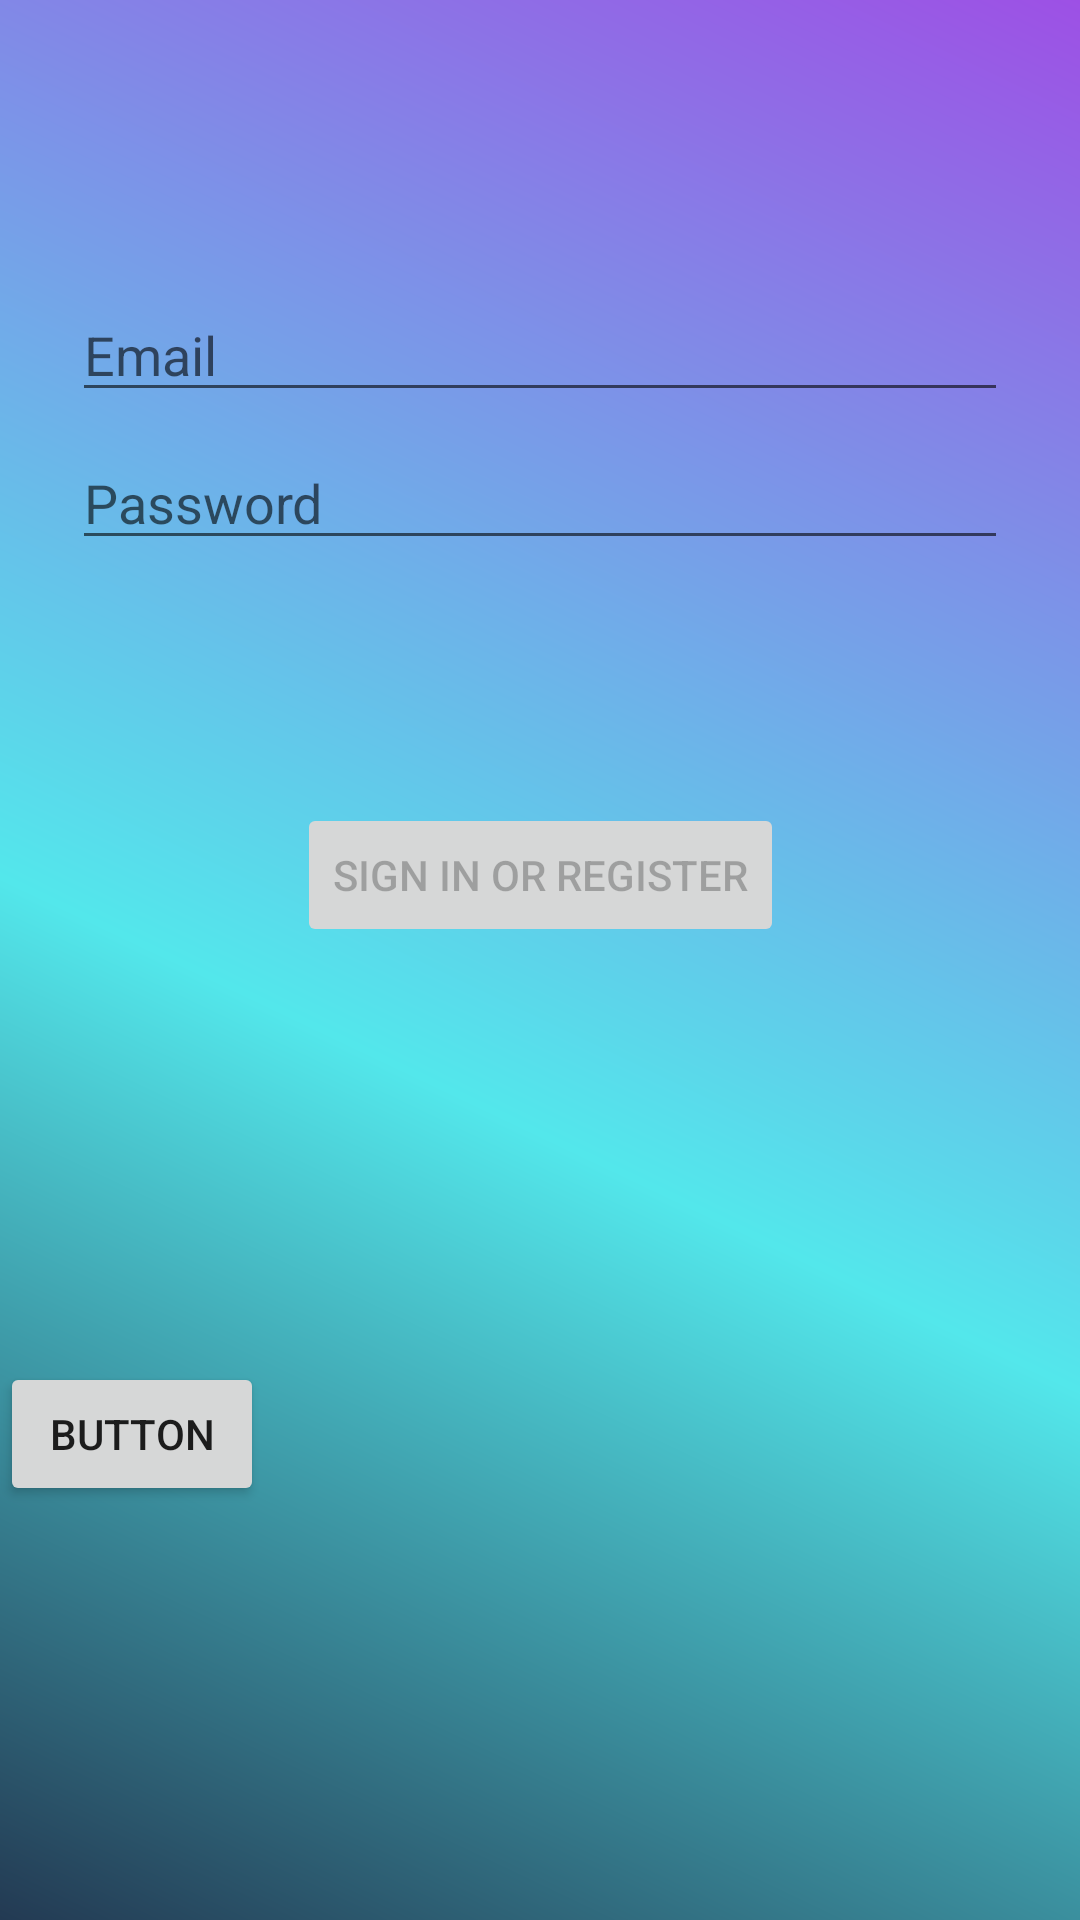

This screen was rendered from an Android layout file. Write that file and the resources it references.
<!-- AndroidManifest.xml: activity theme AppTheme.ActionBar.Transparent -->
<!-- res/layout/activity_login.xml -->
<?xml version="1.0" encoding="utf-8"?>
<androidx.constraintlayout.widget.ConstraintLayout xmlns:android="http://schemas.android.com/apk/res/android"
    xmlns:app="http://schemas.android.com/apk/res-auto"
    xmlns:tools="http://schemas.android.com/tools"
    android:id="@+id/container"
    android:layout_width="match_parent"
    android:layout_height="match_parent"
    android:background="#00FFFFFF"
    tools:context=".ui.login.LoginActivity">

    <View
        android:id="@+id/view2"
        android:layout_width="0dp"
        android:layout_height="756dp"
        android:background="@drawable/gradient_bg"
        app:layout_constraintBaseline_toBaselineOf="parent"
        app:layout_constraintEnd_toEndOf="parent"
        app:layout_constraintHorizontal_bias="0.0"
        app:layout_constraintStart_toStartOf="parent" />

    <EditText
        android:id="@+id/username"
        android:layout_width="0dp"
        android:layout_height="wrap_content"
        android:layout_marginStart="24dp"
        android:layout_marginTop="96dp"
        android:layout_marginEnd="24dp"

        android:hint="@string/prompt_email"
        android:inputType="textEmailAddress"
        android:selectAllOnFocus="true"
        app:layout_constraintEnd_toEndOf="parent"
        app:layout_constraintStart_toStartOf="parent"
        app:layout_constraintTop_toTopOf="parent" />

    <EditText
        android:id="@+id/password"
        android:layout_width="0dp"
        android:layout_height="wrap_content"
        android:layout_marginStart="24dp"
        android:layout_marginTop="8dp"
        android:layout_marginEnd="24dp"
        android:hint="@string/prompt_password"
        android:imeActionLabel="@string/action_sign_in_short"
        android:imeOptions="actionDone"
        android:inputType="textPassword"
        android:selectAllOnFocus="true"
        app:layout_constraintEnd_toEndOf="parent"
        app:layout_constraintStart_toStartOf="parent"
        app:layout_constraintTop_toBottomOf="@+id/username" />

    <Button
        android:id="@+id/login"
        android:layout_width="wrap_content"
        android:layout_height="wrap_content"
        android:layout_gravity="start"
        android:layout_marginStart="48dp"
        android:layout_marginTop="16dp"
        android:layout_marginEnd="48dp"
        android:layout_marginBottom="64dp"
        android:enabled="false"
        android:text="@string/action_sign_in"
        app:layout_constraintBottom_toBottomOf="parent"
        app:layout_constraintEnd_toEndOf="parent"
        app:layout_constraintStart_toStartOf="parent"
        app:layout_constraintTop_toBottomOf="@+id/password"
        app:layout_constraintVertical_bias="0.2" />

    <ProgressBar
        android:id="@+id/loading"
        android:layout_width="wrap_content"
        android:layout_height="wrap_content"
        android:layout_gravity="center"
        android:layout_marginStart="32dp"
        android:layout_marginTop="64dp"
        android:layout_marginEnd="32dp"
        android:layout_marginBottom="64dp"
        android:visibility="gone"
        app:layout_constraintBottom_toBottomOf="parent"
        app:layout_constraintEnd_toEndOf="@+id/password"
        app:layout_constraintStart_toStartOf="@+id/password"
        app:layout_constraintTop_toTopOf="parent"
        app:layout_constraintVertical_bias="0.3" />

    <Button
        android:id="@+id/testing1"
        android:layout_width="wrap_content"
        android:layout_height="wrap_content"
        android:text="Button"
        app:layout_constraintBottom_toBottomOf="parent"
        app:layout_constraintTop_toBottomOf="@+id/login"
        tools:layout_editor_absoluteX="178dp" />

</androidx.constraintlayout.widget.ConstraintLayout>
<!-- resources referenced by this layout -->
<resources>
  <!-- drawable gradient_bg (drawable-v24) -->
  <?xml version="1.0" encoding="UTF-8"?>
  <shape xmlns:android="http://schemas.android.com/apk/res/android" android:shape="rectangle" >
  
      <gradient
          android:angle="45"
          android:centerColor="#53E7EB"
          android:endColor="#9D50E5"
          android:startColor="#130020"
          android:type="linear" />
  
      <corners
          android:radius="0dp"/>
  
  </shape>
  <string name="action_sign_in">Sign in or register</string>
  <string name="action_sign_in_short">Sign in</string>
  <string name="prompt_email">Email</string>
  <string name="prompt_password">Password</string>
  <style name="AppTheme.ActionBar.Transparent" parent="AppTheme">
          <item name="android:windowContentOverlay">@null</item>
          <item name="windowActionBarOverlay">true</item>
          <item name="colorPrimary">@android:color/transparent</item>
      </style>
  <style name="AppTheme" parent="Theme.AppCompat.Light.DarkActionBar">
          
          <item name="colorPrimary">@color/colorPrimary</item>
          <item name="colorPrimaryDark">@color/colorPrimaryDark</item>
          <item name="colorAccent">@color/colorAccent</item>
      </style>
  <!-- not gathered from this repository: default colours our renderer supplied (Android Studio template values) -->
  <color name="colorPrimary">#FF6200EE</color>
  <color name="colorPrimaryDark">#FF3700B3</color>
  <color name="colorAccent">#FF03DAC5</color>
</resources>
